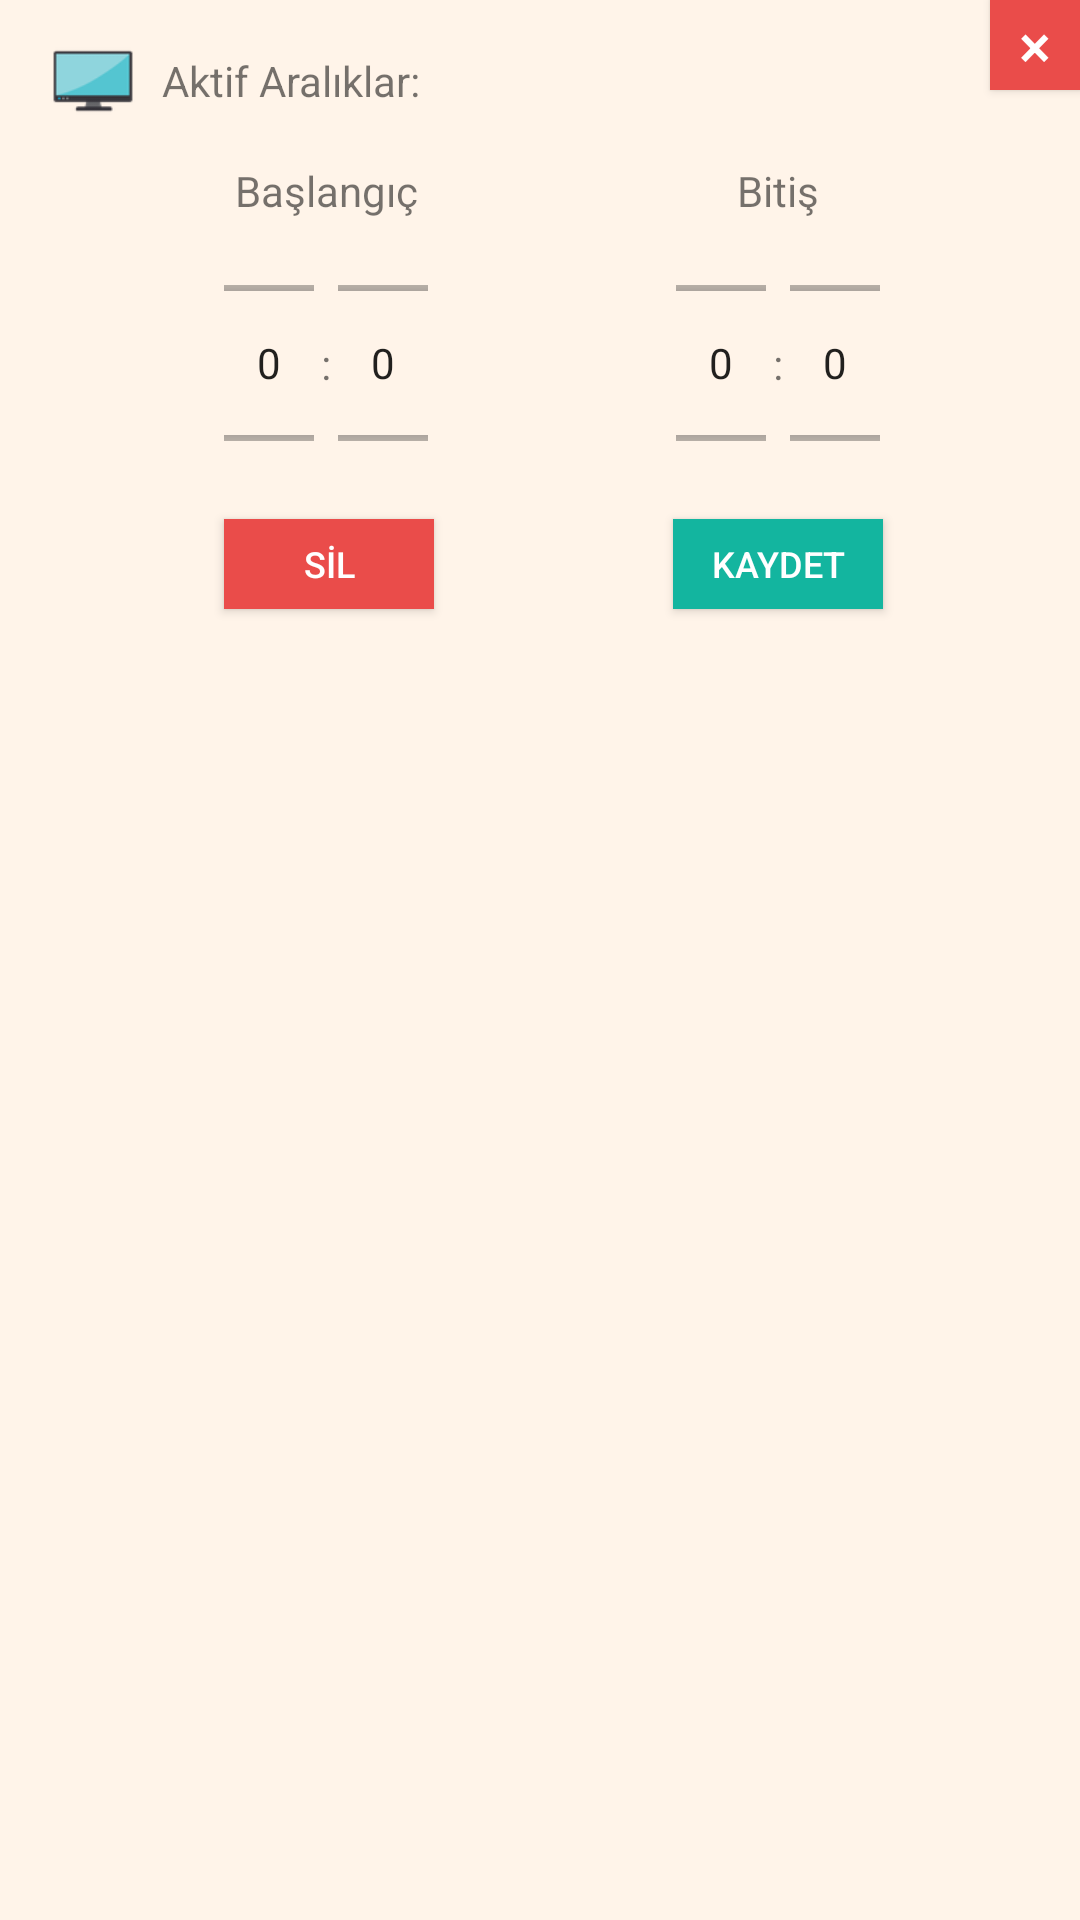

The Android layout XML behind this screen, and the referenced resources:
<!-- AndroidManifest.xml: activity theme AppTheme.WindowTheme -->
<!-- res/layout/activity_popup.xml -->
<?xml version="1.0" encoding="utf-8"?>
<androidx.constraintlayout.widget.ConstraintLayout xmlns:android="http://schemas.android.com/apk/res/android"
    xmlns:app="http://schemas.android.com/apk/res-auto"
    xmlns:tools="http://schemas.android.com/tools"
    android:layout_width="match_parent"
    android:layout_height="match_parent"
    android:background="#FFF4E9"
    tools:context=".PopupActivity">

    <Button
        android:id="@+id/timerDelete"
        android:layout_width="70dp"
        android:layout_height="30dp"
        android:layout_marginTop="12dp"
        android:background="@color/colorAccent"
        android:onClick="cleanTimer"
        android:text="SİL"
        android:textColor="@android:color/white"
        android:textSize="12sp"
        app:layout_constraintEnd_toEndOf="@+id/start_minute"
        app:layout_constraintHorizontal_bias="0.0"
        app:layout_constraintStart_toStartOf="@+id/start_hour"
        app:layout_constraintTop_toBottomOf="@+id/start_hour" />

    <ImageView
        android:id="@+id/tool_icon"
        android:layout_width="30dp"
        android:layout_height="30dp"
        android:layout_marginStart="16dp"
        android:layout_marginTop="12dp"
        android:src="@drawable/pc_mini"
        app:layout_constraintStart_toStartOf="parent"
        app:layout_constraintTop_toTopOf="parent" />

    <TextView
        android:id="@+id/tool_header"
        android:layout_width="wrap_content"
        android:layout_height="30dp"
        android:layout_marginStart="8dp"
        android:gravity="center"
        android:text="Aktif Aralıklar:"
        app:layout_constraintStart_toEndOf="@+id/tool_icon"
        app:layout_constraintTop_toTopOf="@+id/tool_icon" />

    <TextView
        android:id="@+id/textView4"
        android:layout_width="100dp"
        android:layout_height="wrap_content"
        android:layout_marginStart="8dp"
        android:layout_marginTop="12dp"
        android:gravity="center"
        android:text="Başlangıç"
        app:layout_constraintEnd_toStartOf="@+id/textView5"
        app:layout_constraintStart_toStartOf="parent"
        app:layout_constraintTop_toBottomOf="@+id/tool_header" />

    <TextView
        android:id="@+id/textView5"
        android:layout_width="100dp"
        android:layout_height="wrap_content"
        android:gravity="center"
        android:text="Bitiş"
        app:layout_constraintEnd_toEndOf="parent"
        app:layout_constraintStart_toEndOf="@+id/textView4"
        app:layout_constraintTop_toTopOf="@+id/textView4" />

    <NumberPicker
        android:id="@+id/start_hour"
        android:layout_width="30dp"
        android:layout_height="80dp"
        android:layout_marginStart="16dp"
        android:layout_marginTop="8dp"
        android:descendantFocusability="blocksDescendants"
        app:layout_constraintStart_toStartOf="@+id/textView4"
        app:layout_constraintTop_toBottomOf="@+id/textView4"></NumberPicker>

    <TextView
        android:id="@+id/textView6"
        android:layout_width="wrap_content"
        android:layout_height="wrap_content"
        android:text=":"
        app:layout_constraintBottom_toBottomOf="@+id/start_hour"
        app:layout_constraintEnd_toStartOf="@+id/start_minute"
        app:layout_constraintStart_toEndOf="@+id/start_hour"
        app:layout_constraintTop_toTopOf="@+id/start_hour" />

    <NumberPicker
        android:id="@+id/start_minute"
        android:layout_width="30dp"
        android:layout_height="80dp"
        android:layout_marginEnd="16dp"
        android:descendantFocusability="blocksDescendants"
        app:layout_constraintEnd_toEndOf="@+id/textView4"
        app:layout_constraintTop_toTopOf="@+id/start_hour"></NumberPicker>

    <NumberPicker
        android:id="@+id/end_hour"
        android:layout_width="30dp"
        android:layout_height="80dp"
        android:layout_marginStart="16dp"
        android:layout_marginTop="8dp"
        android:descendantFocusability="blocksDescendants"
        app:layout_constraintStart_toStartOf="@+id/textView5"
        app:layout_constraintTop_toBottomOf="@+id/textView5"></NumberPicker>

    <TextView
        android:id="@+id/textView7"
        android:layout_width="wrap_content"
        android:layout_height="wrap_content"
        android:text=":"
        app:layout_constraintBottom_toBottomOf="@+id/end_hour"
        app:layout_constraintEnd_toStartOf="@+id/end_minute"
        app:layout_constraintStart_toEndOf="@+id/end_hour"
        app:layout_constraintTop_toTopOf="@+id/end_hour" />

    <NumberPicker
        android:id="@+id/end_minute"
        android:layout_width="30dp"
        android:layout_height="80dp"
        android:layout_marginEnd="16dp"
        android:descendantFocusability="blocksDescendants"
        app:layout_constraintEnd_toEndOf="@+id/textView5"
        app:layout_constraintTop_toTopOf="@+id/end_hour"></NumberPicker>

    <Button
        android:id="@+id/timerSave"
        android:layout_width="70dp"
        android:layout_height="30dp"
        android:layout_marginTop="12dp"
        android:background="@color/colorPrimaryDark"
        android:onClick="saveTimer"
        android:text="KAYDET"
        android:textColor="@android:color/white"
        android:textSize="12sp"
        app:layout_constraintEnd_toEndOf="@+id/end_minute"
        app:layout_constraintStart_toStartOf="@+id/end_hour"
        app:layout_constraintTop_toBottomOf="@+id/end_hour" />

    <Button
        android:id="@+id/backButton"
        android:layout_width="30dp"
        android:layout_height="30dp"
        android:background="@color/colorAccent"
        android:gravity="center"
        android:onClick="back"
        android:text="×"
        android:textColor="@android:color/white"
        android:textSize="20sp"
        app:layout_constraintEnd_toEndOf="parent"
        app:layout_constraintTop_toTopOf="parent" />

</androidx.constraintlayout.widget.ConstraintLayout>
<!-- resources referenced by this layout -->
<resources>
  <color name="colorAccent">#EA4C4A</color>
  <color name="colorPrimaryDark">#13B59F</color>
  <!-- drawable pc_mini: png bitmap (drawable-v24, 2963 bytes) -->
  <style name="AppTheme.WindowTheme">
          <item name="android:windowIsTranslucent">true</item>
          <item name="android:windowCloseOnTouchOutside">true</item>
      </style>
</resources>
